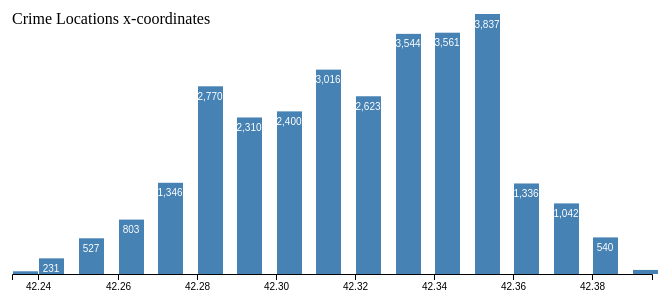
D3 v4 page, settled after 360 driven frames (6 s of simulated time); the page loaded 1 data file(s).


d3.json("crimeCoordinates.json", function(error, dataC) {
    //get data
    crimeY = dataC['crime_y'];
    crimeX = dataC['crime_x'];
    var data = crimeX;
    //console.log(data['crime_y']);
    var max = Math.max.apply(Math, data);
    var min = Math.min.apply(Math, data);
    console.log(min);
    console.log(max);
    
    
    var formatCount = d3.format(",.00f");

    var svg = d3.select("svg"),
        margin = {top: 10, right: 30, bottom: 30, left: 30},
        width = +svg.attr("width") - margin.left - margin.right,
        height = +svg.attr("height") - margin.top - margin.bottom,
        g = svg.append("g").attr("transform", "translate(" + margin.left + "," + margin.top + ")");

    var x = d3.scaleLinear()
        .domain([min, max])
        .rangeRound([0, width]);

    var bins = d3.histogram()
        .domain(x.domain())
        .thresholds(x.ticks(15))
        (data);

    var y = d3.scaleLinear()
        .domain([0, d3.max(bins, function(d) { return d.length; })])
        .range([height, 0]);

    var bar = g.selectAll(".bar")
      .data(bins)
      .enter().append("g")
        .attr("class", "bar")
        .attr("transform", function(d) { return "translate(" + x(d.x0) + "," + y(d.length) + ")"; });

    bar.append("rect")
        .attr("x", 1)
        .attr("width", x(bins[0].x1) - x(bins[0].x0) - 1)
        .attr("height", function(d) { return height - y(d.length); });

    bar.append("text")
        .attr("dy", ".75em")
        .attr("y", 6)
        .attr("x", (x(bins[0].x1) - x(bins[0].x0)) / 2)
        .attr("text-anchor", "middle")
        .text(function(d) { return formatCount(d.length); });

    g.append("g")
        .attr("class", "axis axis--x")
        .attr("transform", "translate(0," + height + ")")
        .call(d3.axisBottom(x));
    
    g.append("text")
        .attr("class", "x label")
        .attr("text-anchor", "left")
        .attr("x", 0)
        .attr("y", 10)
        .text("Crime Locations x-coordinates");
        
});



### data: crimeCoordinates.json
{
 "_id": {
  "$oid": "58582f4a92a54b201c051158"
 },
 "crime_x": [
  42.23,
  42.23,
  42.23,
  42.23,
  42.23,
  42.23,
  42.23,
  42.23,
  "... 29,978 more items"
 ],
 "crime_y": [
  -70.96,
  -71.0,
  -71.0,
  -71.0,
  -71.0,
  -71.0,
  -71.0,
  -71.0,
  "... 29,978 more items"
 ]
}